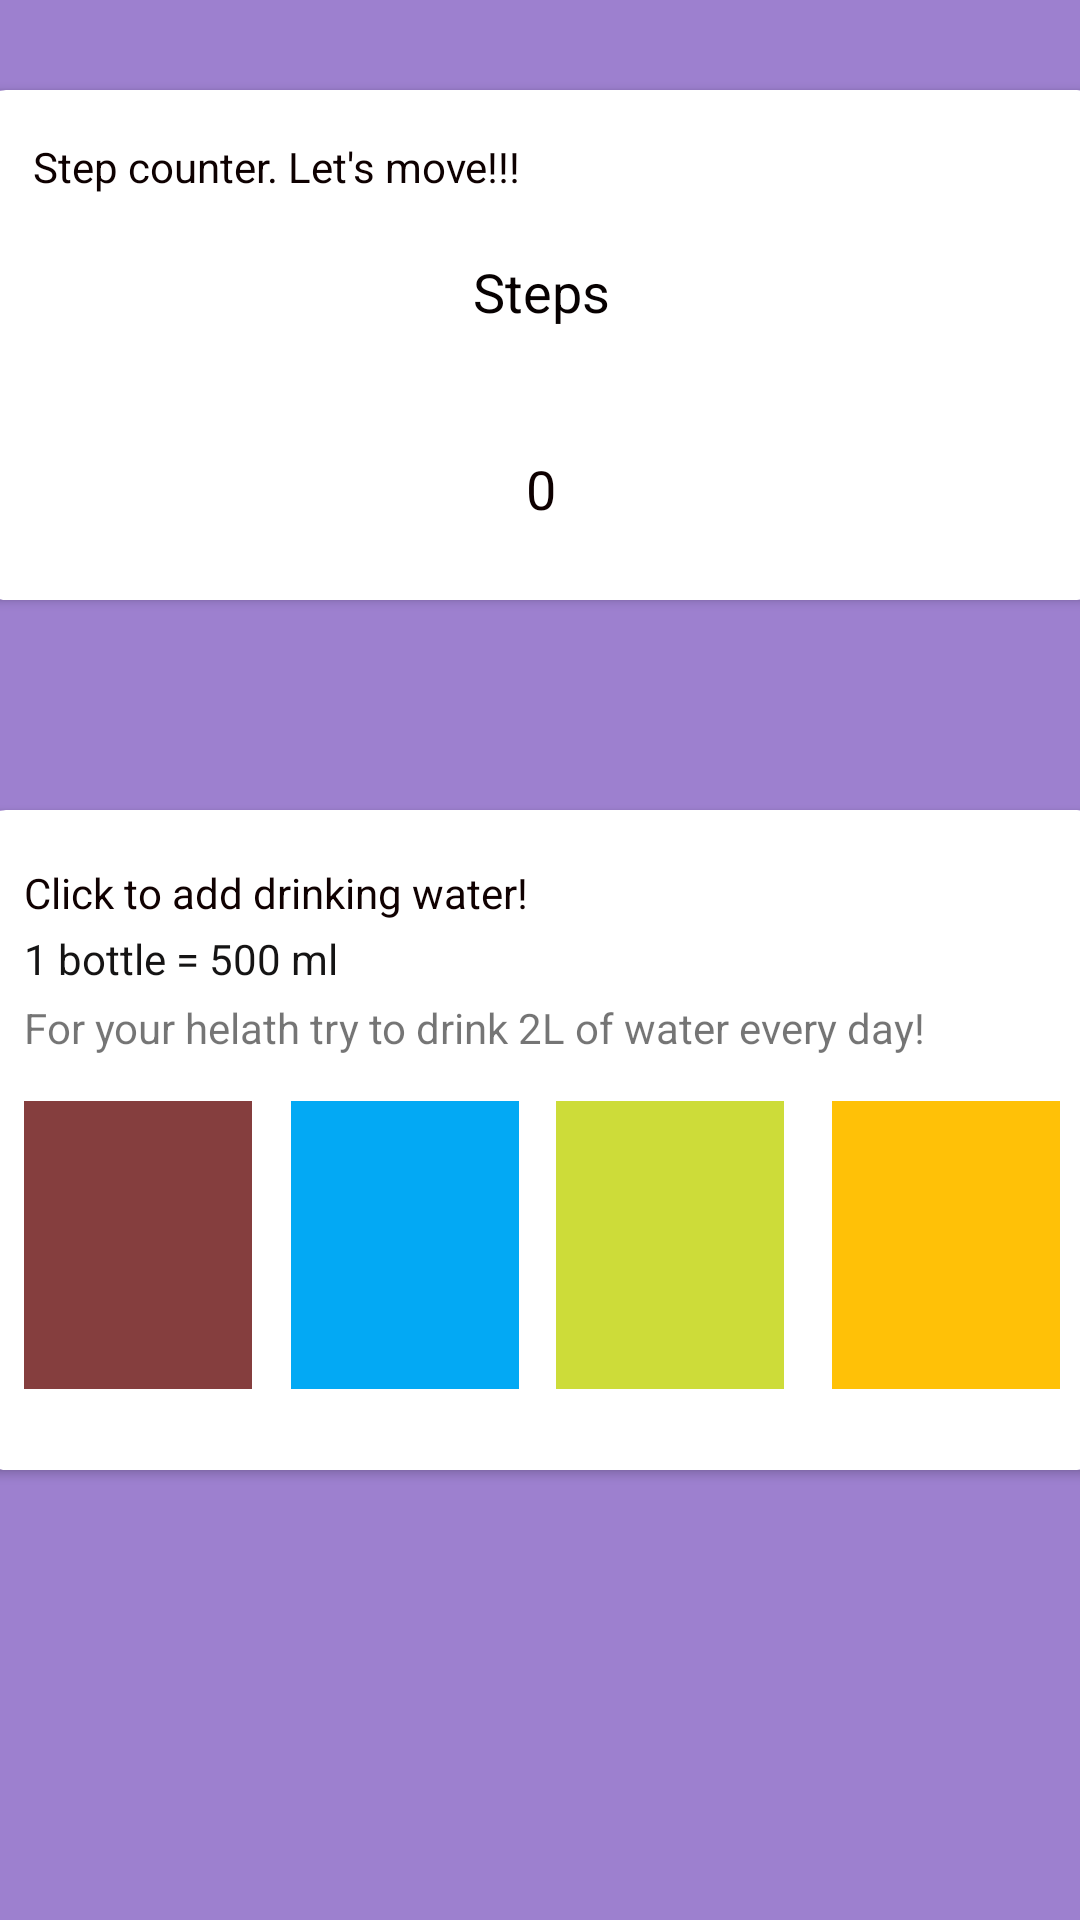

Here is an Android app screen rendered from its layout file. Give the layout XML and the strings, colors and styles it references.
<!-- AndroidManifest.xml: application theme AppTheme -->
<!-- res/layout/fragment_health.xml -->
<?xml version="1.0" encoding="utf-8"?>
<androidx.constraintlayout.widget.ConstraintLayout xmlns:android="http://schemas.android.com/apk/res/android"
    xmlns:app="http://schemas.android.com/apk/res-auto"
    xmlns:tools="http://schemas.android.com/tools"
    android:layout_width="match_parent"
    android:layout_height="match_parent"
    android:background="#A1673AB7"
    android:fitsSystemWindows="false"
    android:orientation="vertical">

    <androidx.cardview.widget.CardView
        android:id="@+id/cardView2"
        android:layout_width="377dp"
        android:layout_height="170dp"
        android:layout_marginTop="30dp"
        app:cardBackgroundColor="#FFFFFF"
        app:cardCornerRadius="10dp"
        app:layout_constraintEnd_toEndOf="parent"
        app:layout_constraintStart_toStartOf="parent"
        app:layout_constraintTop_toTopOf="parent">

        <androidx.constraintlayout.widget.ConstraintLayout
            android:layout_width="match_parent"
            android:layout_height="match_parent">

            <TextView
                android:id="@+id/textView10"
                android:layout_width="75dp"
                android:layout_height="36dp"
                android:layout_marginTop="20dp"
                android:text="Steps"
                android:textAlignment="center"
                android:textColor="#070101"
                android:textSize="18sp"
                app:layout_constraintEnd_toEndOf="parent"
                app:layout_constraintStart_toStartOf="parent"
                app:layout_constraintTop_toBottomOf="@+id/textView12" />

            <TextView
                android:id="@+id/counterView"
                android:layout_width="75dp"
                android:layout_height="36dp"
                android:layout_marginTop="16dp"
                android:text="0"
                android:textAlignment="center"
                android:textColor="#0E0000"
                android:textSize="18sp"
                app:layout_constraintBottom_toBottomOf="parent"
                app:layout_constraintEnd_toEndOf="parent"
                app:layout_constraintStart_toStartOf="parent"
                app:layout_constraintTop_toBottomOf="@+id/textView10" />

            <TextView
                android:id="@+id/textView12"
                android:layout_width="342dp"
                android:layout_height="19dp"
                android:layout_marginTop="16dp"
                android:text="Step counter. Let's move!!!"
                android:textColor="#0E0101"
                app:layout_constraintEnd_toEndOf="parent"
                app:layout_constraintHorizontal_bias="0.542"
                app:layout_constraintStart_toStartOf="parent"
                app:layout_constraintTop_toTopOf="parent" />

        </androidx.constraintlayout.widget.ConstraintLayout>
    </androidx.cardview.widget.CardView>

    <androidx.cardview.widget.CardView
        android:layout_width="377dp"
        android:layout_height="220dp"
        android:layout_marginBottom="80dp"
        app:cardBackgroundColor="#FFFFFF"
        app:cardCornerRadius="10dp"
        app:layout_constraintBottom_toBottomOf="parent"
        app:layout_constraintEnd_toEndOf="parent"
        app:layout_constraintStart_toStartOf="parent"
        app:layout_constraintTop_toBottomOf="@+id/cardView2">

        <androidx.constraintlayout.widget.ConstraintLayout
            android:layout_width="match_parent"
            android:layout_height="match_parent">

            <ImageView
                android:id="@+id/bottleImageView4"
                android:layout_width="76dp"
                android:layout_height="96dp"
                android:background="#FFC107"
                app:layout_constraintBottom_toBottomOf="parent"
                app:layout_constraintEnd_toEndOf="parent"
                app:layout_constraintStart_toEndOf="@+id/bottleImageView3"
                app:layout_constraintTop_toTopOf="parent"
                app:layout_constraintVertical_bias="0.783" />

            <ImageView
                android:id="@+id/bottleImageView3"
                android:layout_width="76dp"
                android:layout_height="96dp"
                android:background="#CDDC39"
                app:layout_constraintBottom_toBottomOf="parent"
                app:layout_constraintEnd_toEndOf="parent"
                app:layout_constraintHorizontal_bias="0.103"
                app:layout_constraintStart_toEndOf="@+id/bottleImageView2"
                app:layout_constraintTop_toTopOf="parent"
                app:layout_constraintVertical_bias="0.783" />

            <ImageView
                android:id="@+id/bottleImageView2"
                android:layout_width="76dp"
                android:layout_height="96dp"
                android:background="#03A9F4"
                app:layout_constraintBottom_toBottomOf="parent"
                app:layout_constraintEnd_toEndOf="parent"
                app:layout_constraintHorizontal_bias="0.062"
                app:layout_constraintStart_toEndOf="@+id/bottleImageView"
                app:layout_constraintTop_toTopOf="parent"
                app:layout_constraintVertical_bias="0.783" />

            <ImageView
                android:id="@+id/bottleImageView"
                android:layout_width="76dp"
                android:layout_height="96dp"
                android:layout_marginStart="16dp"
                android:background="#853E3E"
                app:layout_constraintBottom_toBottomOf="parent"
                app:layout_constraintStart_toStartOf="parent"
                app:layout_constraintTop_toTopOf="parent"
                app:layout_constraintVertical_bias="0.783" />

            <TextView
                android:id="@+id/textView14"
                android:layout_width="181dp"
                android:layout_height="22dp"
                android:layout_marginEnd="180dp"
                android:layout_marginBottom="180dp"
                android:text="Click to add drinking water!"
                android:textColor="#100101"
                app:layout_constraintBottom_toBottomOf="parent"
                app:layout_constraintEnd_toEndOf="parent" />

            <TextView
                android:id="@+id/textView7"
                android:layout_width="wrap_content"
                android:layout_height="wrap_content"
                android:layout_marginStart="16dp"
                android:text="1 bottle = 500 ml"
                android:textColor="#151414"
                app:layout_constraintStart_toStartOf="parent"
                app:layout_constraintTop_toBottomOf="@+id/textView14" />

            <TextView
                android:id="@+id/textView8"
                android:layout_width="wrap_content"
                android:layout_height="wrap_content"
                android:layout_marginStart="16dp"
                android:layout_marginTop="4dp"
                android:text="For your helath try to drink 2L of water every day!"
                app:layout_constraintStart_toStartOf="parent"
                app:layout_constraintTop_toBottomOf="@+id/textView7" />

        </androidx.constraintlayout.widget.ConstraintLayout>
    </androidx.cardview.widget.CardView>
</androidx.constraintlayout.widget.ConstraintLayout>
<!-- resources referenced by this layout -->
<resources>
  <style name="AppTheme" parent="@style/Theme.AppCompat.Light.NoActionBar">
          
          <item name="colorPrimary">@color/colorPrimary</item>
          <item name="colorPrimaryDark">@color/colorPrimaryDark</item>
          <item name="colorAccent">@color/colorAccent</item>
  
      </style>
  <!-- not gathered from this repository: default colours our renderer supplied (Android Studio template values) -->
  <color name="colorPrimary">#FF6200EE</color>
  <color name="colorPrimaryDark">#FF3700B3</color>
  <color name="colorAccent">#FF03DAC5</color>
</resources>
